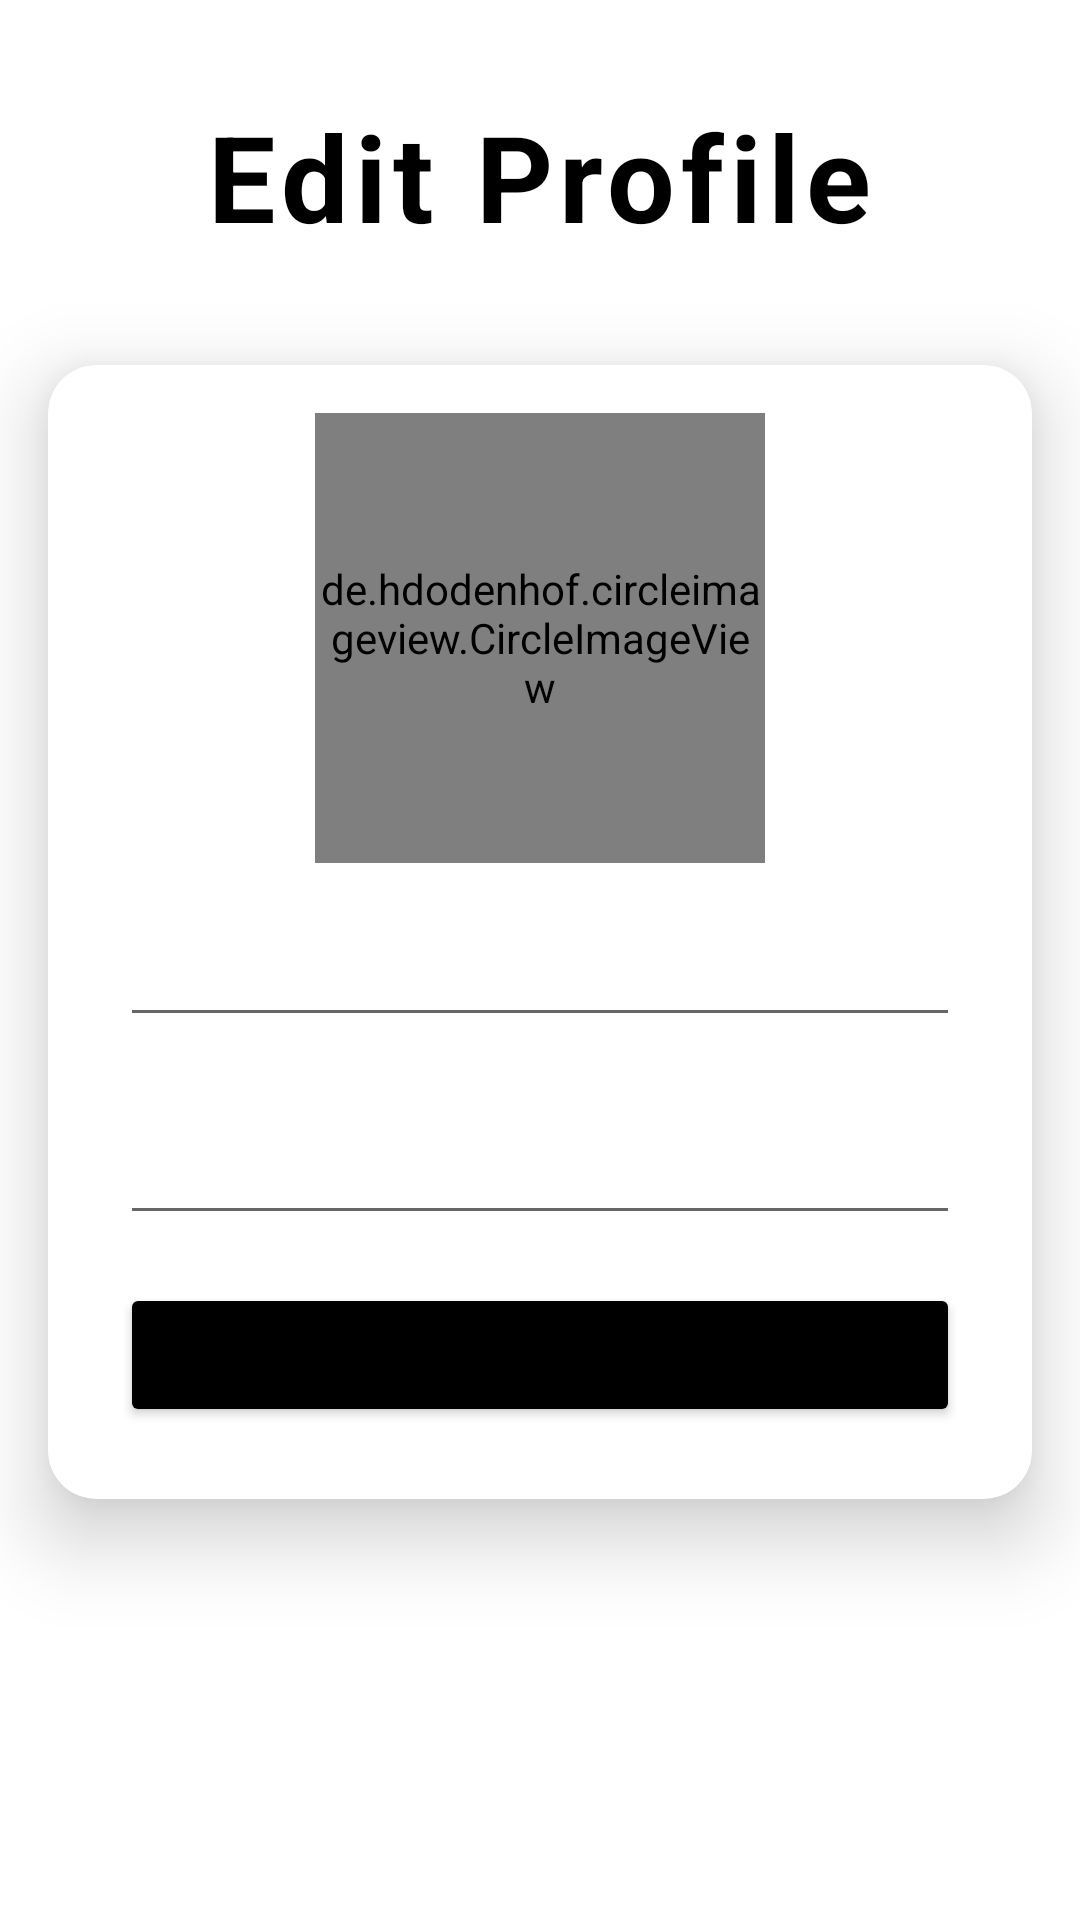

Produce the Android XML layout that renders to this screen, including the resource entries it uses.
<!-- AndroidManifest.xml: application theme Theme.EElection -->
<!-- res/layout/activity_edit_profile.xml -->
<?xml version="1.0" encoding="utf-8"?>
<ScrollView xmlns:android="http://schemas.android.com/apk/res/android"
    android:layout_width="match_parent"
    android:layout_height="match_parent"
    android:fillViewport="true">

    <androidx.constraintlayout.widget.ConstraintLayout xmlns:android="http://schemas.android.com/apk/res/android"
        xmlns:app="http://schemas.android.com/apk/res-auto"
        xmlns:tools="http://schemas.android.com/tools"
        android:layout_width="match_parent"
        android:layout_height="match_parent"
        tools:context=".EditProfile">

        <ProgressBar
            android:id="@+id/progressBar2"
            style="?android:attr/progressBarStyle"
            android:layout_width="wrap_content"
            android:layout_height="wrap_content"
            android:background="@drawable/cement_3"
            android:indeterminateTint="#00A61B"
            android:visibility="gone"
            app:layout_constraintBottom_toBottomOf="parent"
            app:layout_constraintEnd_toEndOf="parent"
            app:layout_constraintHorizontal_bias="0.498"
            app:layout_constraintStart_toStartOf="parent"
            app:layout_constraintTop_toTopOf="parent"
            app:layout_constraintVertical_bias="0.052" />

        <TextView
            android:id="@+id/textView"
            android:layout_width="250dp"
            android:layout_height="wrap_content"
            android:layout_marginStart="16dp"
            android:layout_marginTop="16dp"
            android:layout_marginEnd="16dp"
            android:letterSpacing="0.05"
            android:text="Edit Profile"
            android:textAlignment="center"
            android:textColor="@color/black"
            android:textSize="40sp"
            android:textStyle="bold"
            app:layout_constraintBottom_toBottomOf="parent"
            app:layout_constraintEnd_toEndOf="parent"
            app:layout_constraintHorizontal_bias="0.496"
            app:layout_constraintStart_toStartOf="parent"
            app:layout_constraintTop_toTopOf="parent"
            app:layout_constraintVertical_bias="0.028" />


        <androidx.cardview.widget.CardView
            android:id="@+id/cardView"
            android:layout_width="match_parent"
            android:layout_height="wrap_content"
            android:layout_marginStart="16dp"
            android:layout_marginTop="32dp"
            android:layout_marginEnd="16dp"
            app:cardCornerRadius="16dp"
            app:cardElevation="16dp"
            app:layout_constraintBottom_toBottomOf="parent"
            app:layout_constraintEnd_toEndOf="parent"
            app:layout_constraintHorizontal_bias="1.0"
            app:layout_constraintStart_toStartOf="parent"
            app:layout_constraintTop_toBottomOf="@+id/textView"
            app:layout_constraintVertical_bias="0.031">

            <LinearLayout
                android:layout_width="match_parent"
                android:layout_height="wrap_content"
                android:orientation="vertical"
                android:padding="16dp">

                <de.hdodenhof.circleimageview.CircleImageView xmlns:app="http://schemas.android.com/apk/res-auto"
                    android:id="@+id/profile_image2"
                    android:layout_width="150dp"
                    android:layout_height="150dp"
                    android:layout_gravity="center"
                    android:src="@drawable/profile"
                    app:civ_border_color="#FF000000"
                    app:civ_border_width="2dp" />

                <EditText
                    android:id="@+id/user_name2"
                    android:layout_width="match_parent"
                    android:layout_height="wrap_content"
                    android:layout_margin="8dp"
                    android:inputType="text"
                    android:minHeight="50dp" />


                <EditText
                    android:id="@+id/user_national_id2"
                    android:layout_width="match_parent"
                    android:layout_height="wrap_content"
                    android:layout_margin="8dp"
                    android:inputType="number"
                    android:minHeight="50dp" />

                <TextView
                    android:id="@+id/user_email2"
                    android:layout_width="match_parent"
                    android:layout_height="wrap_content"
                    android:layout_margin="8dp"
                    android:hint="Email"
                    android:inputType="textEmailAddress"
                    android:minHeight="50dp"
                    android:visibility="gone" />

                <TextView
                    android:id="@+id/user_password2"
                    android:layout_width="match_parent"
                    android:layout_height="wrap_content"
                    android:layout_margin="8dp"
                    android:hint="Password"
                    android:inputType="textPassword"
                    android:minHeight="50dp"
                    android:visibility="gone" />

                <Button
                    android:id="@+id/applychange"
                    android:layout_width="match_parent"
                    android:layout_height="wrap_content"
                    android:layout_margin="8dp"
                    android:backgroundTint="@color/black"
                    android:padding="8dp"
                    android:text="Save"
                    android:textAllCaps="true"
                    android:textSize="20sp"
                    app:cornerRadius="20dp" />

            </LinearLayout>

        </androidx.cardview.widget.CardView>

    </androidx.constraintlayout.widget.ConstraintLayout>
</ScrollView>
<!-- resources referenced by this layout -->
<resources>
  <color name="black">#FF000000</color>
  <!-- drawable cement_3: png bitmap (drawable, 5804 bytes) -->
  <style name="Theme.EElection" parent="Theme.MaterialComponents.DayNight.DarkActionBar">
          
          <item name="colorPrimary">@color/purple_500</item>
          <item name="colorPrimaryVariant">@color/purple_700</item>
          <item name="colorOnPrimary">@color/white</item>
          
          <item name="colorSecondary">@color/teal_200</item>
          <item name="colorSecondaryVariant">@color/teal_700</item>
          <item name="colorOnSecondary">@color/black</item>
          
          <item name="android:statusBarColor" tools:targetApi="l">?attr/colorPrimaryVariant</item>
          
      </style>
  <color name="purple_500">#FF000000</color>
  <color name="purple_700">#FF000000</color>
  <color name="white">#FFFFFFFF</color>
  <color name="teal_200">#FF03DAC5</color>
  <color name="teal_700">#FF018786</color>
</resources>
